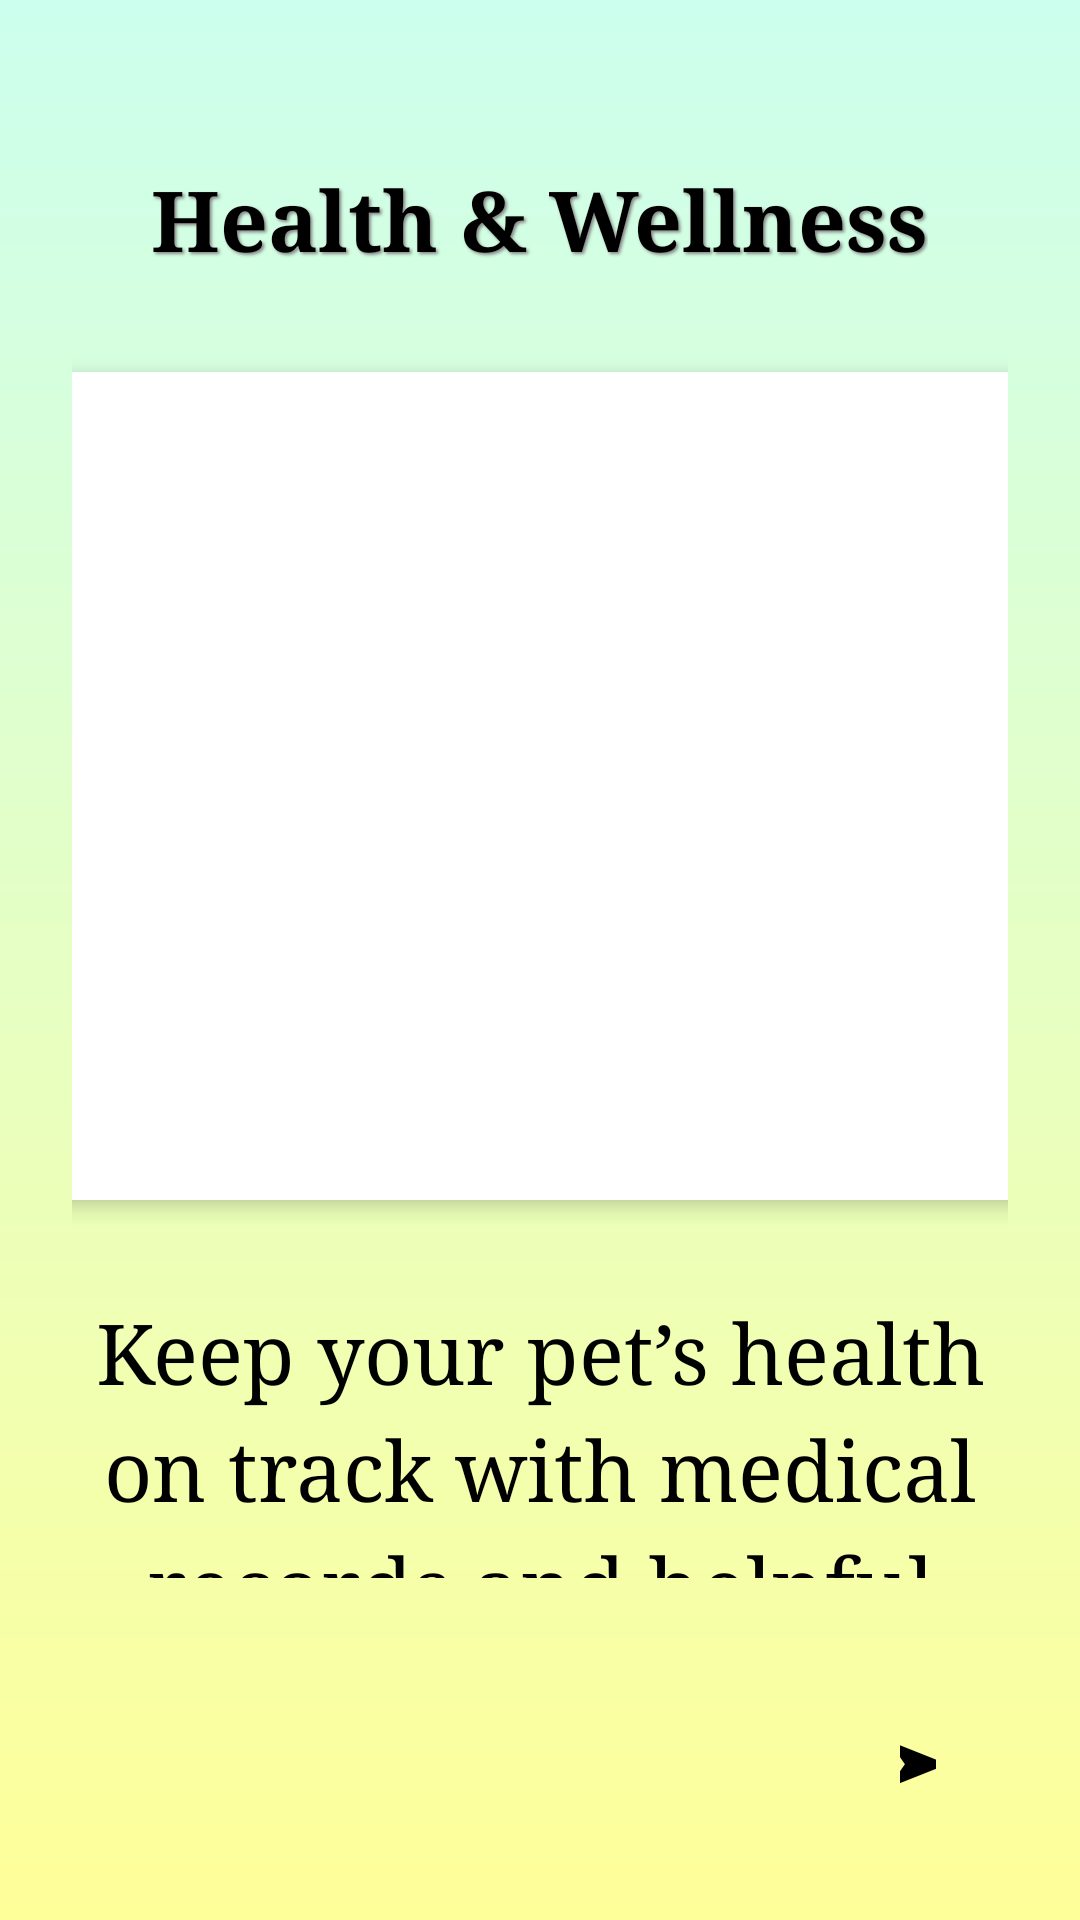

The Android layout XML behind this screen, and the referenced resources:
<!-- AndroidManifest.xml: application theme Theme.PetPal -->
<!-- res/layout/page2.xml -->
<?xml version="1.0" encoding="utf-8"?>
<LinearLayout xmlns:android="http://schemas.android.com/apk/res/android"
    android:layout_width="match_parent"
    android:layout_height="match_parent"
    xmlns:app="http://schemas.android.com/apk/res-auto"
    android:background="@drawable/bg_gradient"
    android:orientation="vertical"
    android:padding="24dp"
    android:gravity="center_horizontal">

    
    <TextView
        android:id="@+id/titleText"
        android:layout_width="wrap_content"
        android:layout_height="wrap_content"
        android:text="@string/health_wellness"
        android:textSize="28sp"
        android:textStyle="bold"
        android:fontFamily="serif"
        android:textColor="@color/black"
        android:layout_marginTop="30dp"
        android:layout_marginBottom="20dp"
        android:shadowColor="@color/shadowcolor"
        android:shadowDx="2"
        android:shadowDy="2"
        android:shadowRadius="2" />

    <androidx.cardview.widget.CardView
        android:layout_width="400dp"
        android:layout_height="300dp"
        android:layout_marginBottom="20dp"
        app:cardCornerRadius="20dp"
        app:cardElevation="4dp"
        app:cardPreventCornerOverlap="true"
        app:cardUseCompatPadding="true">

    
    <ImageView
        android:id="@+id/healthImage"
        android:layout_width="400dp"
        android:layout_height="300dp"
        android:src="@drawable/cat_image"
        android:scaleType="centerCrop"
        android:background="@drawable/rounded_image"
        android:layout_marginBottom="20dp"
        />
    </androidx.cardview.widget.CardView>
    
    <TextView
        android:id="@+id/descriptionText"
        android:layout_width="wrap_content"
        android:layout_height="0dp"
        android:layout_weight="1"
        android:text="@string/keep_your_pet_s_health_on_track_with_medical_records_and_helpful_reminders"
        android:textSize="28sp"
        android:textColor="@color/black"
        android:fontFamily="serif"
        android:gravity="center"
        android:layout_marginBottom="30dp"
        android:lineSpacingExtra="6dp"
    />


    
    <Button
        android:id="@+id/nextButton"
        android:layout_width="60dp"
        android:layout_height="60dp"
        android:layout_gravity="end"
        android:backgroundTint="@color/buttonblue"
        android:text="@string/Arrow"
        android:textColor="@color/black"
        android:textSize="22sp" />
</LinearLayout>
<!-- resources referenced by this layout -->
<resources>
  <color name="black">#FF000000</color>
  <color name="buttonblue">#B0F8E0</color>
  <color name="shadowcolor">#888888</color>
  <!-- drawable bg_gradient (drawable) -->
  <?xml version="1.0" encoding="utf-8"?>
  <shape xmlns:android="http://schemas.android.com/apk/res/android"
      android:shape="rectangle">
  
      <gradient
          android:angle="270"
          android:startColor="#CCFFEE"
          android:endColor="#FFFF99"
          android:type="linear" />
  </shape>
  <!-- drawable rounded_image (drawable) -->
  <shape xmlns:android="http://schemas.android.com/apk/res/android"
      android:shape="rectangle">
      <corners android:radius="290dp" />
      <solid android:color="#FFFFFF" />
  </shape>
  <string name="Arrow">➤</string>
  <string name="health_wellness">Health &amp; Wellness</string>
  <string name="keep_your_pet_s_health_on_track_with_medical_records_and_helpful_reminders">
          Keep your pet’s health on track with medical records and helpful reminders.</string>
  <style name="Theme.PetPal" parent="Base.Theme.PetPal" />
  <style name="Base.Theme.PetPal" parent="Theme.Material3.DayNight.NoActionBar">
          
          <item name="buttonStyle">@style/CustomButton</item>
      </style>
  <style name="CustomButton" parent="Widget.Material3.Button">
          <item name="backgroundTint">@null</item> 
          <item name="android:backgroundTint">@null</item>
      </style>
</resources>
